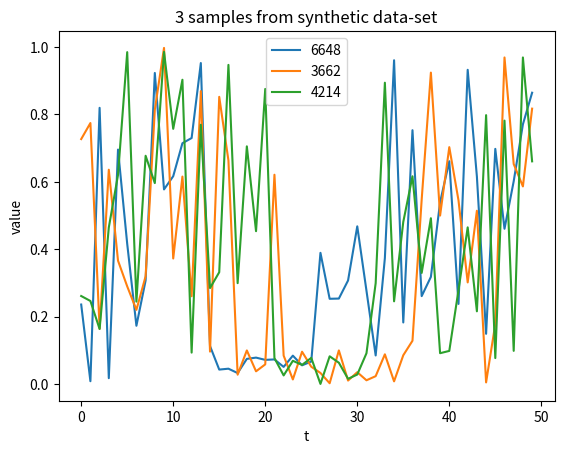

The script that saved this image:
import numpy as np
import matplotlib.pyplot as plt

np.random.seed(0)                           # Constant seed -> Constant results.
rand_arrs = np.random.rand(10000, 50)       # Generate random arrays.
for arr in rand_arrs:
    i = np.random.randint(20, 30)
    for ind in range(i-5, i+6):
        arr[ind] = arr[ind] * 0.1

plt.figure()
xs = np.arange(0, 50, 1)
for i in range(3):
    ind = np.random.randint(0, 10000)
    plt.plot(xs, rand_arrs[ind], label=f'{ind}')

plt.xlabel('t')
plt.ylabel('value')
plt.title('3 samples from synthetic data-set')
plt.legend()
# plt.savefig('samples_from_synthetic_data.png')
plt.show()












